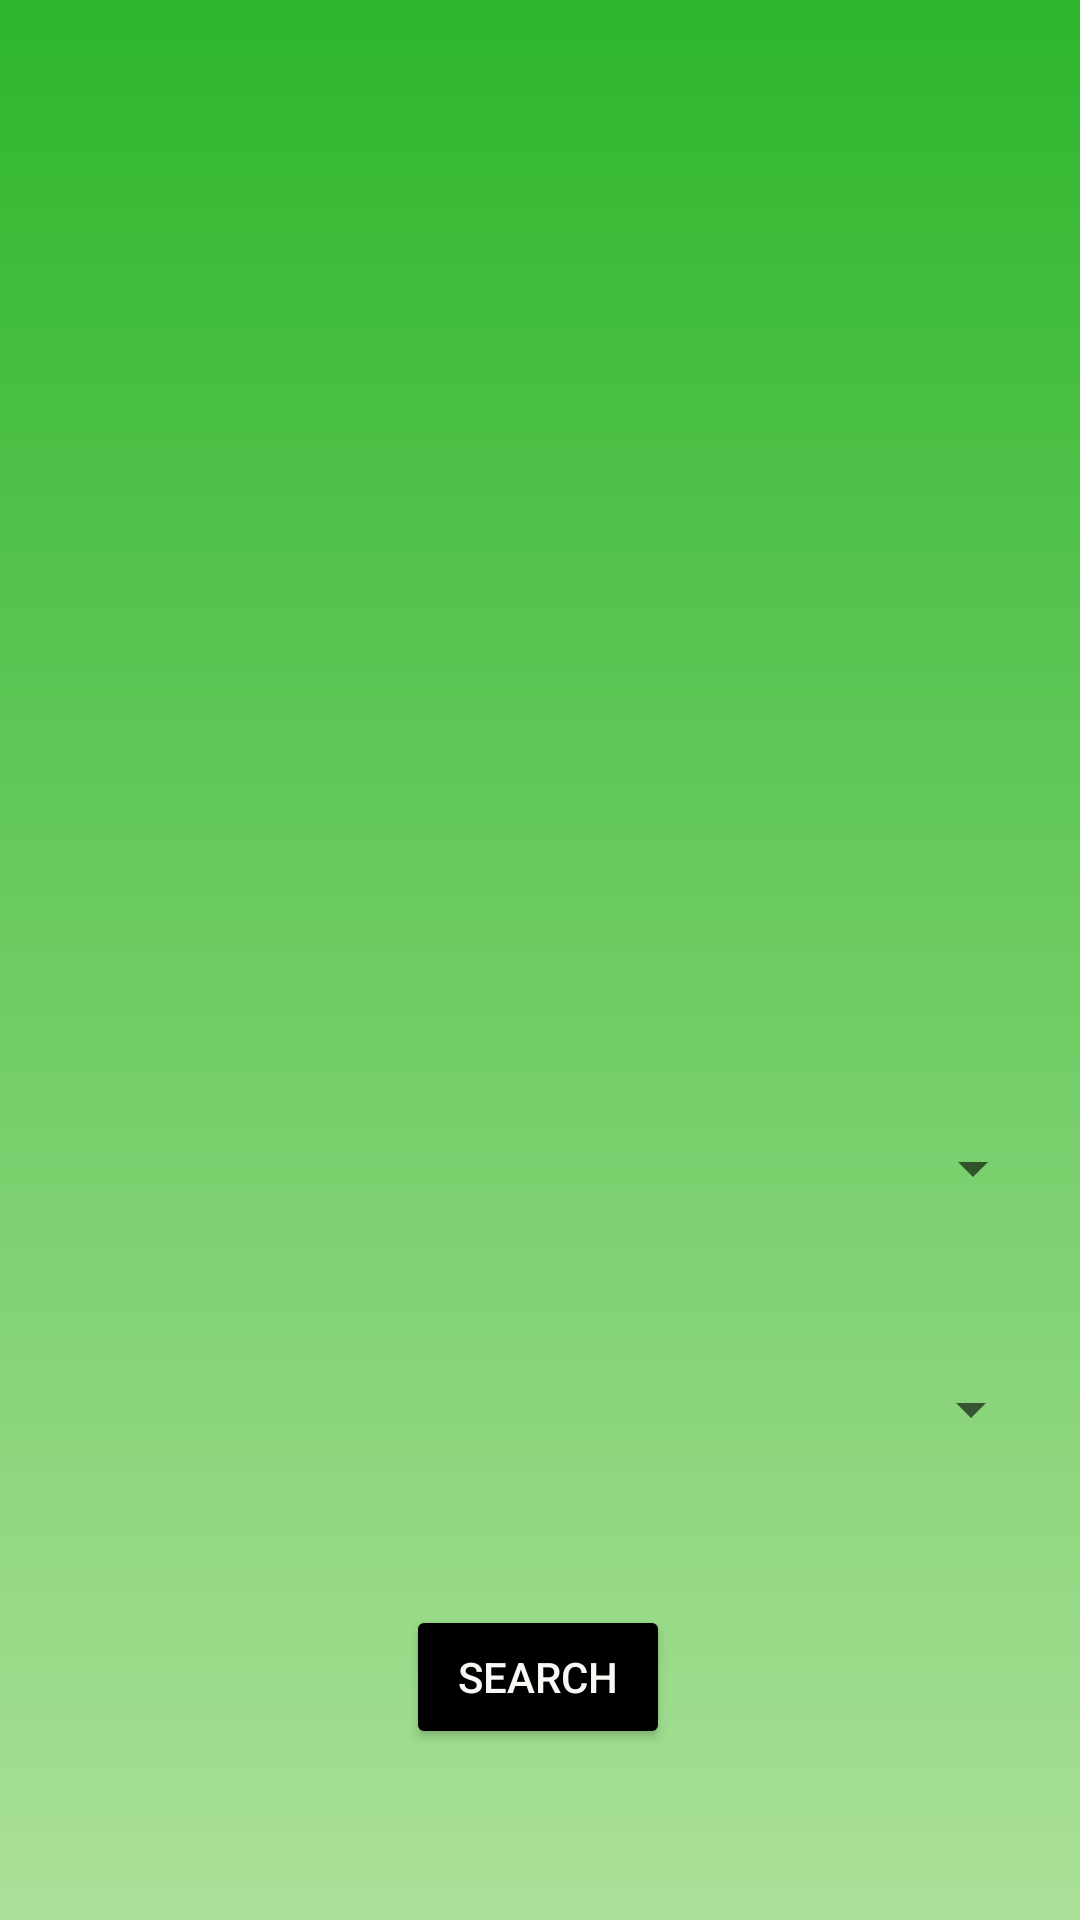

This screen was rendered from an Android layout file. Write that file and the resources it references.
<!-- AndroidManifest.xml: activity theme Theme.AppCompat.Light.NoActionBar -->
<!-- res/layout/activity_main.xml -->
<?xml version="1.0" encoding="utf-8"?>
<androidx.constraintlayout.widget.ConstraintLayout xmlns:android="http://schemas.android.com/apk/res/android"
    xmlns:app="http://schemas.android.com/apk/res-auto"
    xmlns:tools="http://schemas.android.com/tools"
    android:layout_width="match_parent"
    android:layout_height="match_parent"
    tools:context=".MainActivity"
    android:background="@drawable/gradient">


    <ImageView
        android:id="@+id/imageView"
        android:layout_width="wrap_content"
        android:layout_height="wrap_content"
        app:layout_constraintBottom_toBottomOf="parent"
        app:layout_constraintEnd_toEndOf="parent"
        app:layout_constraintStart_toStartOf="parent"
        app:layout_constraintTop_toTopOf="parent"
        app:layout_constraintVertical_bias="0.292"
        app:srcCompat="@drawable/logo" />

    <Spinner
        android:id="@+id/spinner1"
        android:layout_width="338dp"
        android:layout_height="83dp"
        app:layout_constraintBottom_toBottomOf="parent"
        app:layout_constraintEnd_toEndOf="parent"
        app:layout_constraintHorizontal_bias="0.465"
        app:layout_constraintStart_toStartOf="parent"
        app:layout_constraintTop_toTopOf="parent"
        app:layout_constraintVertical_bias="0.625"
        android:spinnerMode="dropdown"/>

    <Spinner
        android:id="@+id/spinner2"
        android:layout_width="336dp"
        android:layout_height="86dp"
        android:layout_marginBottom="132dp"
        android:spinnerMode="dropdown"
        app:layout_constraintBottom_toBottomOf="parent"
        app:layout_constraintEnd_toEndOf="parent"
        app:layout_constraintHorizontal_bias="0.493"
        app:layout_constraintStart_toStartOf="parent"
        app:layout_constraintTop_toBottomOf="@+id/spinner1" />

    <Button
        android:id="@+id/button2"
        android:layout_width="wrap_content"
        android:layout_height="wrap_content"
        android:text="Search"
        app:cornerRadius="85dp"
        android:elevation="25dp"
        android:backgroundTint="@color/black"
        android:textColor="#f8f9f5"
        app:layout_constraintBottom_toBottomOf="parent"
        app:layout_constraintEnd_toEndOf="parent"
        app:layout_constraintHorizontal_bias="0.498"
        app:layout_constraintStart_toStartOf="parent"
        app:layout_constraintTop_toBottomOf="@+id/spinner2"
        app:layout_constraintVertical_bias="0.281" />


</androidx.constraintlayout.widget.ConstraintLayout>
<!-- resources referenced by this layout -->
<resources>
  <!-- drawable gradient (drawable) -->
  <?xml version="1.0" encoding="utf-8"?>
  
  <selector xmlns:android="http://schemas.android.com/apk/res/android">
      <item>
          <shape>
              <gradient android:angle="90"
                  android:startColor="#ABE098"
                  android:endColor="#2EB62C"
                  android:type="linear"
                  >
  
              </gradient>
          </shape>
      </item>
  
  </selector>
  <!-- not gathered from this repository: default colours our renderer supplied (Android Studio template values) -->
  <color name="black">#FF000000</color>
</resources>
